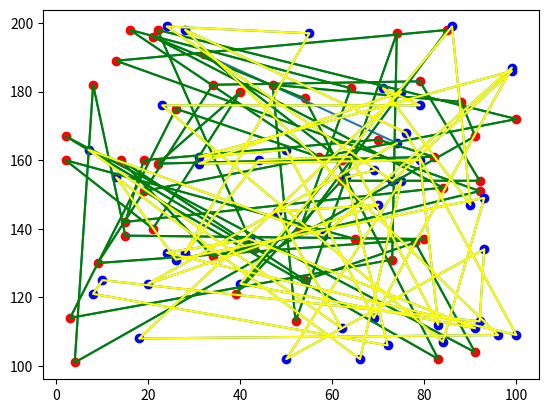

Reproduce this figure in Python.
import matplotlib.pyplot as plt
import random

#x = list(range(100))
#y = list(range(100,200))

x = [random.randint(0, 100) for _ in range(100)] #0~99까지
y = [random.randint(100, 200) for _ in range(100)] #알트시프트화살표 > 복붙으로 위/아래로 가져오는

# x_walks = [5, -5]
# y_walks = [5, -5]

# x_data, y_data = [], []
# x, y = 0, 0
# x_data.append(x)
# y_data.append(y)
# for x_move, y_move in zip(x_walks, y_walks):
#     x, y = x+x_move, y+y_move
#     x_data.append(x)
#     y_data.append(y)


fig, ax = plt.subplots()
ax.plot(x, y)
ax.plot(x[:50], y[:50], color='green') # 색깔을 반반으로 > 슬라이싱응용
ax.plot(x[50:], y[50:], color='yellow') # 색깔을 반반으로 > 슬라이싱응용
ax.scatter(x[:50], y[:50], color='red') # 색깔을 반반으로 > 슬라이싱응용
ax.scatter(x[50:], y[50:], color='blue')
plt.show()